Run: headless pygame with SDL's dummy video driver; simulated clock (each Clock.tick advances the game by its frame time, no real sleeping); random seed 0; keys injected as events and as key.get_pressed() state; mouse plan: one left click at the window centre at the start of phase 2, then a move to the lower-right quarter at the start of phase 3.
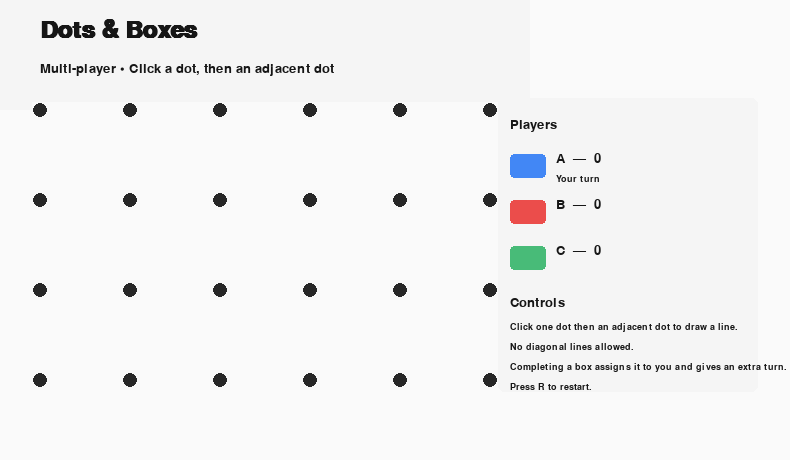
Frame 1 of 4 · flips 1–60 · no input
Frame 2 of 4 · flips 61–180 · clicked the window centre · tapped SPACE, RETURN · held RIGHT (→), D · screen unchanged from frame 1, image omitted
Frame 3 of 4 · flips 181–300 · moved the mouse to the lower-right quarter · held DOWN (↓), S · screen unchanged from frame 2, image omitted
Frame 4 of 4 · flips 301–420 · held LEFT (←), A, UP (↑), W · screen unchanged from frame 3, image omitted

The pygame program that drew these frames:

"""
Dots & Boxes - Improved UI Boilerplate
- Python 3.8+
- pygame

Features (UI improvements):
 - Dedicated right sidebar for scores and controls (prevents overlay on grid).
 - Header area clear and padded.
 - Player-colored edges and faint filled claimed boxes.
 - Hover/preview line for selection feedback.
 - Centered non-obtrusive game-over modal + Restart (press R).
 - Click one dot then a neighboring dot (no diagonals).
 - Extra turn if you complete any box.

Usage:
    pip install pygame
    python dots_and_boxes_ui.py
"""

import pygame
import sys
from typing import Tuple, List, Dict, Set

# ----------------------------- CONFIG -------------------------------- #
ROWS = 4            # number of dot rows (m)
COLS = 6            # number of dot cols (n)
DOT_RADIUS = 7
CELL_SIZE = 90      # pixel distance between adjacent dots (cell size)
GRID_PADDING_TOP = 110  # space for header
SIDEBAR_WIDTH = 260  # right sidebar width
MARGIN = 40         # outer margin around grid area
LINE_WIDTH = 8
BG_COLOR = (250, 250, 250)
DOT_COLOR = (40, 40, 40)
TEXT_COLOR = (22, 22, 22)
UI_BG = (245, 245, 245)
FPS = 60

# Players: single-character initials are best
PLAYERS = ["A", "B", "C"]

# Compute window size
GRID_WIDTH = (COLS - 1) * CELL_SIZE
GRID_HEIGHT = (ROWS - 1) * CELL_SIZE
WIDTH = MARGIN * 2 + GRID_WIDTH + SIDEBAR_WIDTH
HEIGHT = MARGIN + GRID_PADDING_TOP + GRID_HEIGHT + MARGIN

# ----------------------------- STATE --------------------------------- #
# Dots are (r, c) with ranges r:0..ROWS-1, c:0..COLS-1
edges: Set[frozenset] = set()                    # set of frozenset({dot1, dot2})
edge_owner: Dict[frozenset, int] = {}           # edge -> player index
claimed_boxes: Dict[Tuple[int,int], int] = {}   # box top-left -> owner player idx
scores: List[int] = [0] * len(PLAYERS)
current_player_idx = 0
selected_dot = None  # type: Tuple[int,int] | None

# ----------------------------- HELPERS -------------------------------- #
def dot_to_pixel(dot: Tuple[int,int]) -> Tuple[int,int]:
    """Map grid dot (r,c) to screen pixel (x,y). Grid is placed left with margin."""
    r, c = dot
    x = MARGIN + c * CELL_SIZE
    y = GRID_PADDING_TOP + r * CELL_SIZE
    return x, y

def are_adjacent(d1: Tuple[int,int], d2: Tuple[int,int]) -> bool:
    dr = abs(d1[0] - d2[0])
    dc = abs(d1[1] - d2[1])
    return (dr == 1 and dc == 0) or (dr == 0 and dc == 1)

def normalized_edge(d1: Tuple[int,int], d2: Tuple[int,int]) -> frozenset:
    return frozenset([d1, d2])

def boxes_adjacent_to_edge(edge: frozenset) -> List[Tuple[int,int]]:
    pts = list(edge)
    (r1, c1), (r2, c2) = pts[0], pts[1]
    boxes = []
    if r1 == r2:  # horizontal: boxes above and below
        r = r1
        c_left = min(c1, c2)
        if 0 <= r-1 <= ROWS-2:
            boxes.append((r-1, c_left))
        if 0 <= r <= ROWS-2:
            boxes.append((r, c_left))
    elif c1 == c2:  # vertical: boxes left and right
        c = c1
        r_top = min(r1, r2)
        if 0 <= c-1 <= COLS-2:
            boxes.append((r_top, c-1))
        if 0 <= c <= COLS-2:
            boxes.append((r_top, c))
    return boxes

def box_edges(top_left: Tuple[int,int]) -> List[frozenset]:
    r, c = top_left
    tl = (r, c)
    tr = (r, c+1)
    bl = (r+1, c)
    br = (r+1, c+1)
    return [
        normalized_edge(tl, tr),  # top
        normalized_edge(bl, br),  # bottom
        normalized_edge(tl, bl),  # left
        normalized_edge(tr, br),  # right
    ]

def check_and_claim_boxes(edge: frozenset, player_idx: int) -> int:
    """Claim any newly completed boxes adjacent to the placed edge. Return number claimed."""
    claimed = 0
    for box in boxes_adjacent_to_edge(edge):
        if box in claimed_boxes:
            continue
        needed = box_edges(box)
        if all(e in edges for e in needed):
            claimed_boxes[box] = player_idx
            scores[player_idx] += 1
            claimed += 1
    return claimed

def is_game_over() -> bool:
    return len(claimed_boxes) >= (ROWS - 1) * (COLS - 1)

def reset_game():
    global edges, edge_owner, claimed_boxes, scores, current_player_idx, selected_dot
    edges = set()
    edge_owner = {}
    claimed_boxes = {}
    scores = [0] * len(PLAYERS)
    current_player_idx = 0
    selected_dot = None

# ----------------------------- PYGAME & UI ----------------------------- #
pygame.init()
screen = pygame.display.set_mode((WIDTH, HEIGHT))
pygame.display.set_caption("Dots & Boxes - Improved UI")
clock = pygame.time.Clock()
FONT = pygame.font.SysFont("Arial", 20)
BIG = pygame.font.SysFont("Arial", 36, bold=True)
SMALL = pygame.font.SysFont("Arial", 14)

def player_color(idx: int) -> Tuple[int,int,int]:
    palette = [
        (66, 135, 245),   # blue
        (235, 77, 75),    # red
        (72, 187, 120),   # green
        (245, 190, 66),   # yellow
        (144, 72, 199),   # purple
        (255, 129, 0),    # orange
        (41, 156, 165),   # teal
    ]
    return palette[idx % len(palette)]

def draw_ui():
    # Header bar
    header_rect = pygame.Rect(0, 0, WIDTH - SIDEBAR_WIDTH, GRID_PADDING_TOP)
    pygame.draw.rect(screen, UI_BG, header_rect)
    title = BIG.render("Dots & Boxes", True, TEXT_COLOR)
    screen.blit(title, (MARGIN, 18))
    subtitle = FONT.render("Multi-player • Click a dot, then an adjacent dot", True, TEXT_COLOR)
    screen.blit(subtitle, (MARGIN, 18 + 44))

    # Sidebar
    sidebar_x = MARGIN + GRID_WIDTH + 20
    sidebar_rect = pygame.Rect(sidebar_x - 12, GRID_PADDING_TOP - 12, SIDEBAR_WIDTH, GRID_HEIGHT + 24)
    pygame.draw.rect(screen, UI_BG, sidebar_rect, border_radius=6)

    # Scores and players
    y = GRID_PADDING_TOP + 8
    label = FONT.render("Players", True, TEXT_COLOR)
    screen.blit(label, (sidebar_x, y))
    y += 34
    for i, initial in enumerate(PLAYERS):
        col = player_color(i)
        # colored box
        pygame.draw.rect(screen, col, (sidebar_x, y+2, 36, 24), border_radius=4)
        # initial and score
        text = FONT.render(f"{initial}  —  {scores[i]}", True, TEXT_COLOR)
        screen.blit(text, (sidebar_x + 46, y))
        if i == current_player_idx:
            turn_txt = SMALL.render("Your turn", True, TEXT_COLOR)
            screen.blit(turn_txt, (sidebar_x + 46, y + 22))
        y += 46

    # Instructions
    y += 6
    inst_title = FONT.render("Controls", True, TEXT_COLOR)
    screen.blit(inst_title, (sidebar_x, y))
    y += 26
    insts = [
        "Click one dot then an adjacent dot to draw a line.",
        "No diagonal lines allowed.",
        "Completing a box assigns it to you and gives an extra turn.",
        "Press R to restart."
    ]
    for line in insts:
        txt = SMALL.render(line, True, TEXT_COLOR)
        screen.blit(txt, (sidebar_x, y))
        y += 20

def draw_grid(mouse_pos=None):
    # Grid area background
    grid_rect = pygame.Rect(MARGIN - 8, GRID_PADDING_TOP - 8, GRID_WIDTH + 16, GRID_HEIGHT + 16)
    pygame.draw.rect(screen, (250,250,250), grid_rect)

    # Draw filled claimed boxes (light tint)
    for (r, c), pidx in claimed_boxes.items():
        x_tl, y_tl = dot_to_pixel((r, c))
        cell_rect = pygame.Rect(x_tl + 10, y_tl + 10, CELL_SIZE - 20, CELL_SIZE - 20)
        s = pygame.Surface((cell_rect.w, cell_rect.h), pygame.SRCALPHA)
        col = player_color(pidx)
        s.fill((*col, 55))  # alpha for subtle fill
        screen.blit(s, cell_rect.topleft)
        # draw initial centered
        txt = BIG.render(PLAYERS[pidx], True, (30,30,30))
        txt_rect = txt.get_rect(center=cell_rect.center)
        screen.blit(txt, txt_rect)

    # Draw edges (player-colored)
    for e in edges:
        pts = list(e)
        p1 = dot_to_pixel(pts[0])
        p2 = dot_to_pixel(pts[1])
        owner = edge_owner.get(e, None)
        color = player_color(owner) if owner is not None else DOT_COLOR
        pygame.draw.line(screen, color, p1, p2, LINE_WIDTH)
        # small rounded caps by drawing circles on endpoints (makes lines look nicer)
        pygame.draw.circle(screen, color, p1, LINE_WIDTH//2)
        pygame.draw.circle(screen, color, p2, LINE_WIDTH//2)

    # Draw dots on top
    for r in range(ROWS):
        for c in range(COLS):
            x, y = dot_to_pixel((r, c))
            pygame.draw.circle(screen, DOT_COLOR, (x, y), DOT_RADIUS)

    # Draw selected dot highlight
    if selected_dot is not None:
        sx, sy = dot_to_pixel(selected_dot)
        pygame.draw.circle(screen, (200, 30, 30), (sx, sy), DOT_RADIUS + 4, 2)

    # Draw preview line if selected and mouse hovering an adjacent dot
    if selected_dot is not None and mouse_pos is not None:
        hovered = nearest_dot_from_pos(mouse_pos)
        if hovered is not None and hovered != selected_dot and are_adjacent(selected_dot, hovered):
            # draw preview in current player's color
            p1 = dot_to_pixel(selected_dot)
            p2 = dot_to_pixel(hovered)
            color = player_color(current_player_idx)
            # dashed/transparent preview: draw thinner semi-transparent line
            s = pygame.Surface((WIDTH, HEIGHT), pygame.SRCALPHA)
            pygame.draw.line(s, (*color, 180), p1, p2, max(3, LINE_WIDTH//2))
            screen.blit(s, (0,0))

def nearest_dot_from_pos(pos: Tuple[int,int]) -> Tuple[int,int] or None:
    mx, my = pos
    tolerance = CELL_SIZE // 4
    for r in range(ROWS):
        for c in range(COLS):
            x, y = dot_to_pixel((r, c))
            if (mx - x) ** 2 + (my - y) ** 2 <= tolerance ** 2:
                return (r, c)
    return None

def draw_game_over():
    # Small centered modal within grid area (not covering sidebar)
    modal_w = min(520, GRID_WIDTH - 20)
    modal_h = 120
    center_x = MARGIN + GRID_WIDTH // 2
    center_y = GRID_PADDING_TOP + GRID_HEIGHT // 2
    modal_rect = pygame.Rect(center_x - modal_w // 2, center_y - modal_h // 2, modal_w, modal_h)

    # translucent surround over grid only
    s = pygame.Surface((modal_w, modal_h), pygame.SRCALPHA)
    s.fill((245, 245, 245, 240))
    screen.blit(s, modal_rect.topleft)
    pygame.draw.rect(screen, (200,200,200), modal_rect, width=2, border_radius=6)

    # compute winners
    max_score = max(scores)
    winners = [PLAYERS[i] for i, sc in enumerate(scores) if sc == max_score]
    if len(winners) == 1:
        msg = f"Winner: {winners[0]}  —  Score: {max_score}"
    else:
        msg = f"Draw: {', '.join(winners)}  —  Score: {max_score}"

    txt = BIG.render(msg, True, TEXT_COLOR)
    txt_rect = txt.get_rect(center=(modal_rect.centerx, modal_rect.centery - 14))
    screen.blit(txt, txt_rect)

    info = SMALL.render("Press R to restart.", True, TEXT_COLOR)
    info_rect = info.get_rect(center=(modal_rect.centerx, modal_rect.centery + 30))
    screen.blit(info, info_rect)

# ---------------------------- MAIN LOOP -------------------------------- #
def main():
    global selected_dot, current_player_idx

    running = True
    while running:
        mouse_pos = pygame.mouse.get_pos()
        clock.tick(FPS)
        for event in pygame.event.get():
            if event.type == pygame.QUIT:
                running = False
                break

            if event.type == pygame.KEYDOWN:
                if event.key == pygame.K_r:
                    reset_game()
                # optional: add undo / other keys here

            if event.type == pygame.MOUSEBUTTONDOWN and event.button == 1:
                pos = event.pos
                clicked = nearest_dot_from_pos(pos)
                if clicked is not None:
                    if selected_dot is None:
                        selected_dot = clicked
                    else:
                        if clicked == selected_dot:
                            selected_dot = None
                        elif are_adjacent(selected_dot, clicked):
                            edge = normalized_edge(selected_dot, clicked)
                            if edge not in edges:
                                # place edge
                                edges.add(edge)
                                edge_owner[edge] = current_player_idx
                                # check completed boxes
                                claimed = check_and_claim_boxes(edge, current_player_idx)
                                if claimed == 0:
                                    current_player_idx = (current_player_idx + 1) % len(PLAYERS)
                            # reset selection after move
                            selected_dot = None
                        else:
                            # clicked a new dot -> select it
                            selected_dot = clicked

        # Drawing
        screen.fill(BG_COLOR)
        draw_ui()
        draw_grid(mouse_pos)

        if is_game_over():
            draw_game_over()

        pygame.display.flip()

    pygame.quit()
    sys.exit()

if __name__ == "__main__":
    main()
